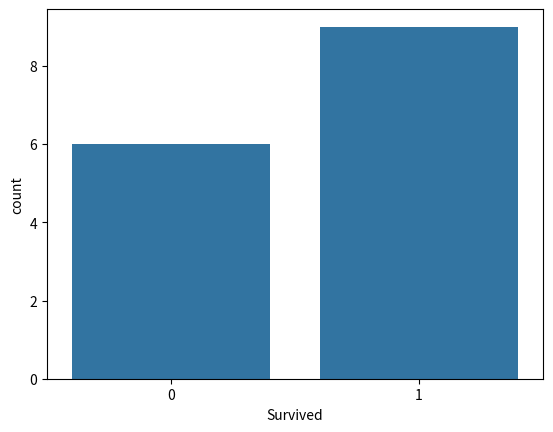
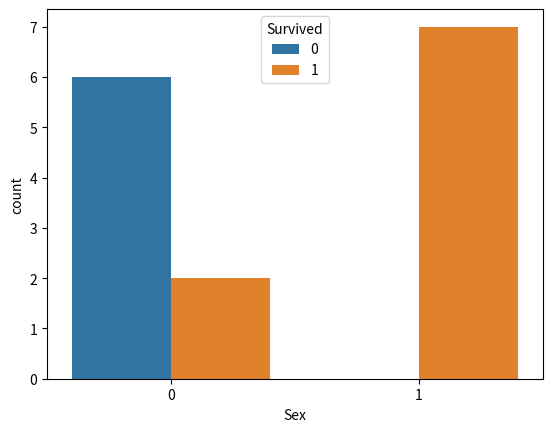
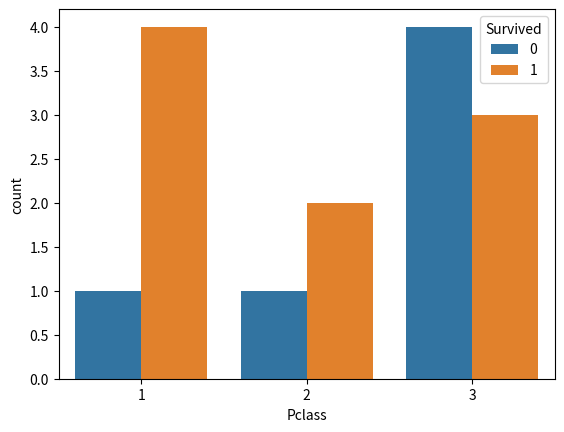
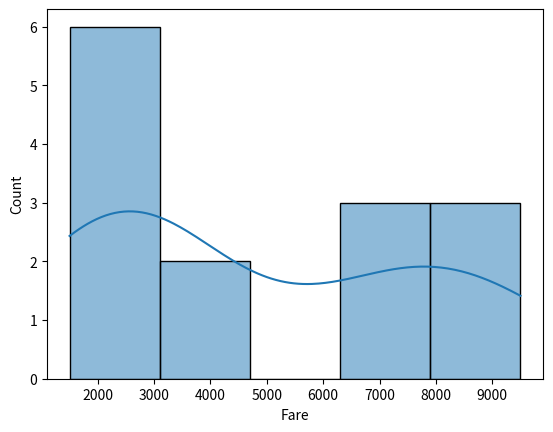
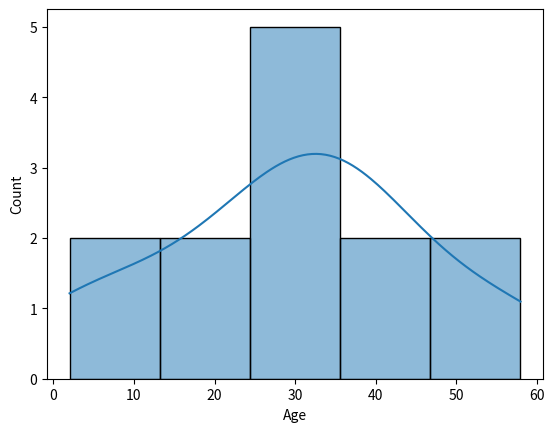
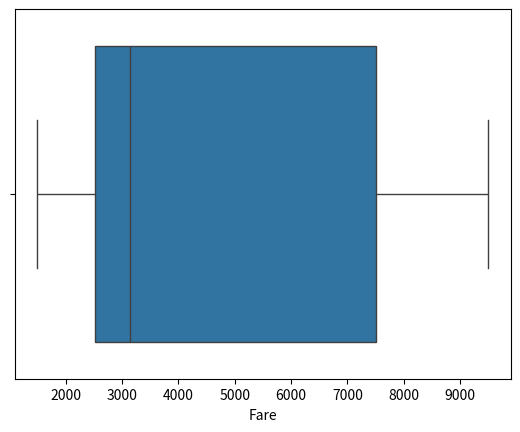
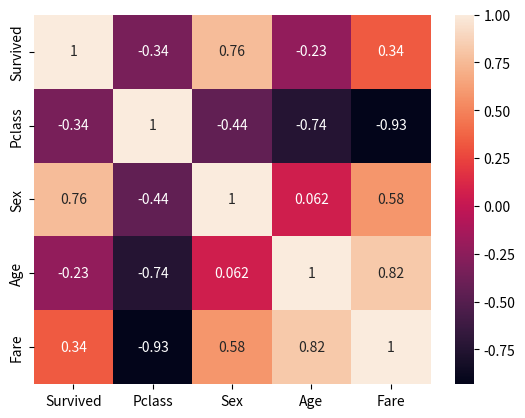

Source code (Python) for these figures, in order:
import pandas as pd
import numpy as np
import seaborn as sns
import matplotlib.pyplot as plt

data = {

    'PassengerId':[1,2,3,4,5,6,7,8,9,10,11,12,13,14,15],
    'Survived':[0,1,1,1,0,1,0,1,0,1,1,1,0,1,0],
    'Pclass':[3,1,2,1,3,2,1,3,2,3,3,1,3,1,3],

    'Name':[
        'Aarav','Siya','Rohan','Anaya','Vivaan',
        'Kiara','Arjun','Meera','Kabir','Ishita',
        'Aditya','Sneha','Yash','Pooja','Neel'
    ],

    'Sex':[
        'male','Female','male','female','Male',
        'female','male','female','male','female',
        'male','female','male','female','male'
    ],

    'Age':[
        22,38,26,35,35,
        None,54,2,27,14,
        4,58,120,39,None
    ],

    'Fare':[
        2500,7200,3100,8000,2700,
        6500,9000,1500,3200,None,
        1800,9500,2400,7600,2600
    ],

    'Embarked':[
        'S','C','Q','S','S',
        'C','S','Q',None,'S',
        'C','S','Q','S','C'
    ]
}

df = pd.DataFrame(data)
df.to_csv("titanic_custom.csv", index=False)

print(df)

print(df.info())
print(df.shape)
print(df.isnull().sum())

df['Sex'] = df['Sex'].str.lower()

df['Age'].fillna(df['Age'].median(), inplace=True)
df['Fare'].fillna(df['Fare'].mean(), inplace=True)
df['Embarked'].fillna(df['Embarked'].mode()[0], inplace=True)

df.loc[df['Age'] > 100, 'Age'] = df['Age'].median()

df['Sex'] = df['Sex'].map({'male':0, 'female':1})

df = pd.get_dummies(df, columns=['Embarked'], drop_first=True)

print(df.describe())

sns.countplot(x='Survived', data=df)
plt.show()

sns.countplot(x='Sex', hue='Survived', data=df)
plt.show()

sns.countplot(x='Pclass', hue='Survived', data=df)
plt.show()

sns.histplot(df['Fare'], kde=True)
plt.show()

sns.histplot(df['Age'], kde=True)
plt.show()

sns.boxplot(x=df['Fare'])
plt.show()

numeric_data = df.drop('PassengerId', axis=1)
numeric_data = numeric_data.select_dtypes(include=np.number)

sns.heatmap(numeric_data.corr(), annot=True)
plt.show()

print("Final Dataset:")
print(df.head())
